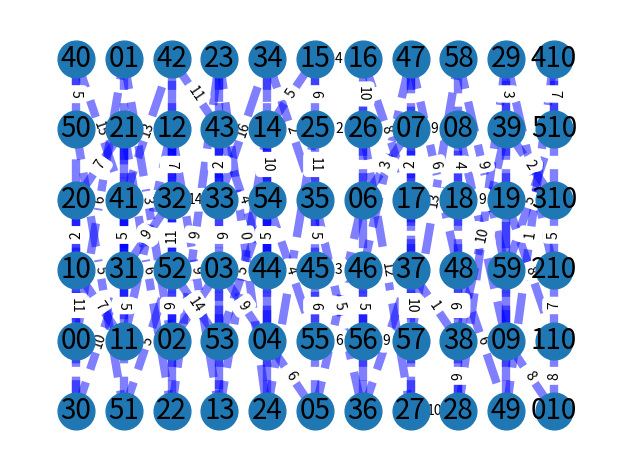

Write the Python code that produced this figure.
import time
import numpy as np
import matplotlib.pyplot as plt
import networkx as nx

grp = nx.Graph()
height = 5
width = 10
def changeEdgeWeight(grp, n1, n2, data):
    oldWeight = grp.get_edge_data(n1, n2)["weight"]
    grp.add_edge(n1, n2, weight = oldWeight + data)

def updateWeights(grp, weigthArray):
    for i in range(0, height + 1):
        for j in range(0,width + 1):
            if i > 0:
                changeEdgeWeight(grp, str(i) + str(j), str(i - 1) + str(j), abs(weigthArray[i][j] - weigthArray[i - 1][j]))
            if j < width:
                changeEdgeWeight(grp, str(i) + str(j), str(i) + str(j + 1), abs(weigthArray[i][j] - weigthArray[i][j + 1]))

testArray = np.random.randint(10, size=(height + 1,width + 1))
print(testArray)
testArray2 = np.random.randint(10, size=(height + 1,width + 1))
print(testArray2)

def generateGraph(grp):
    for i in range(0,height + 1):
        for j in range(0,width + 1):
            grp.add_node(str(i) + str(j), layer = j)
            if i > 0:
                grp.add_edge(str(i) + str(j), str(i - 1) + str(j), weight = 0)
    #            if j < width:
    #                grp.add_edge(str(i) + str(j), str(i - 1) + str(j + 1), weight=random.randint(0, 101))
            if j < width:
                grp.add_edge(str(i) + str(j), str(i) + str(j + 1), weight = 0)
    #            if i < height:
    #                grp.add_edge(str(i) + str(j), str(i + 1) + str(j + 1), weight=random.randint(0, 101))
    return grp
tic = time.perf_counter()
grp = generateGraph(grp)
toc = time.perf_counter()
updateWeights(grp, testArray)
updateWeights(grp, testArray2)
print(f"Graph generated in {toc - tic:0.4f} seconds")

def printGraph(grp):
    elarge = [(u, v) for (u, v, d) in grp.edges(data=True) if d["weight"] > 50]
    esmall = [(u, v) for (u, v, d) in grp.edges(data=True) if d["weight"] <= 50]

    pos = nx.multipartite_layout(grp, subset_key="layer")  # positions for all nodes - seed for reproducibility

    # nodes
    nx.draw_networkx_nodes(grp, pos, node_size=700)

    # edges
    nx.draw_networkx_edges(grp, pos, edgelist=elarge, width=6)
    nx.draw_networkx_edges(
        grp, pos, edgelist=esmall, width=6, alpha=0.5, edge_color="b", style="dashed"
    )

    # node labels
    nx.draw_networkx_labels(grp, pos, font_size=20, font_family="sans-serif")
    # edge weight labels
    edge_labels = nx.get_edge_attributes(grp, "weight")
    nx.draw_networkx_edge_labels(grp, pos, edge_labels)

    ax = plt.gca()
    ax.margins(0.08)
    plt.axis("off")
    plt.tight_layout()
    plt.show()

def dist(a, b):
    (x1, y1) = a
    (x2, y2) = b
    return abs(x2-x1) + abs(y2-y1)


#print(nx.astar_path(grp, '00', '99'))
tic = time.perf_counter()
print(nx.astar_path(grp, '11', '33', weight='weight'))
toc = time.perf_counter()

print(f"Path found in {toc - tic:0.4f} seconds")

printGraph(grp)
